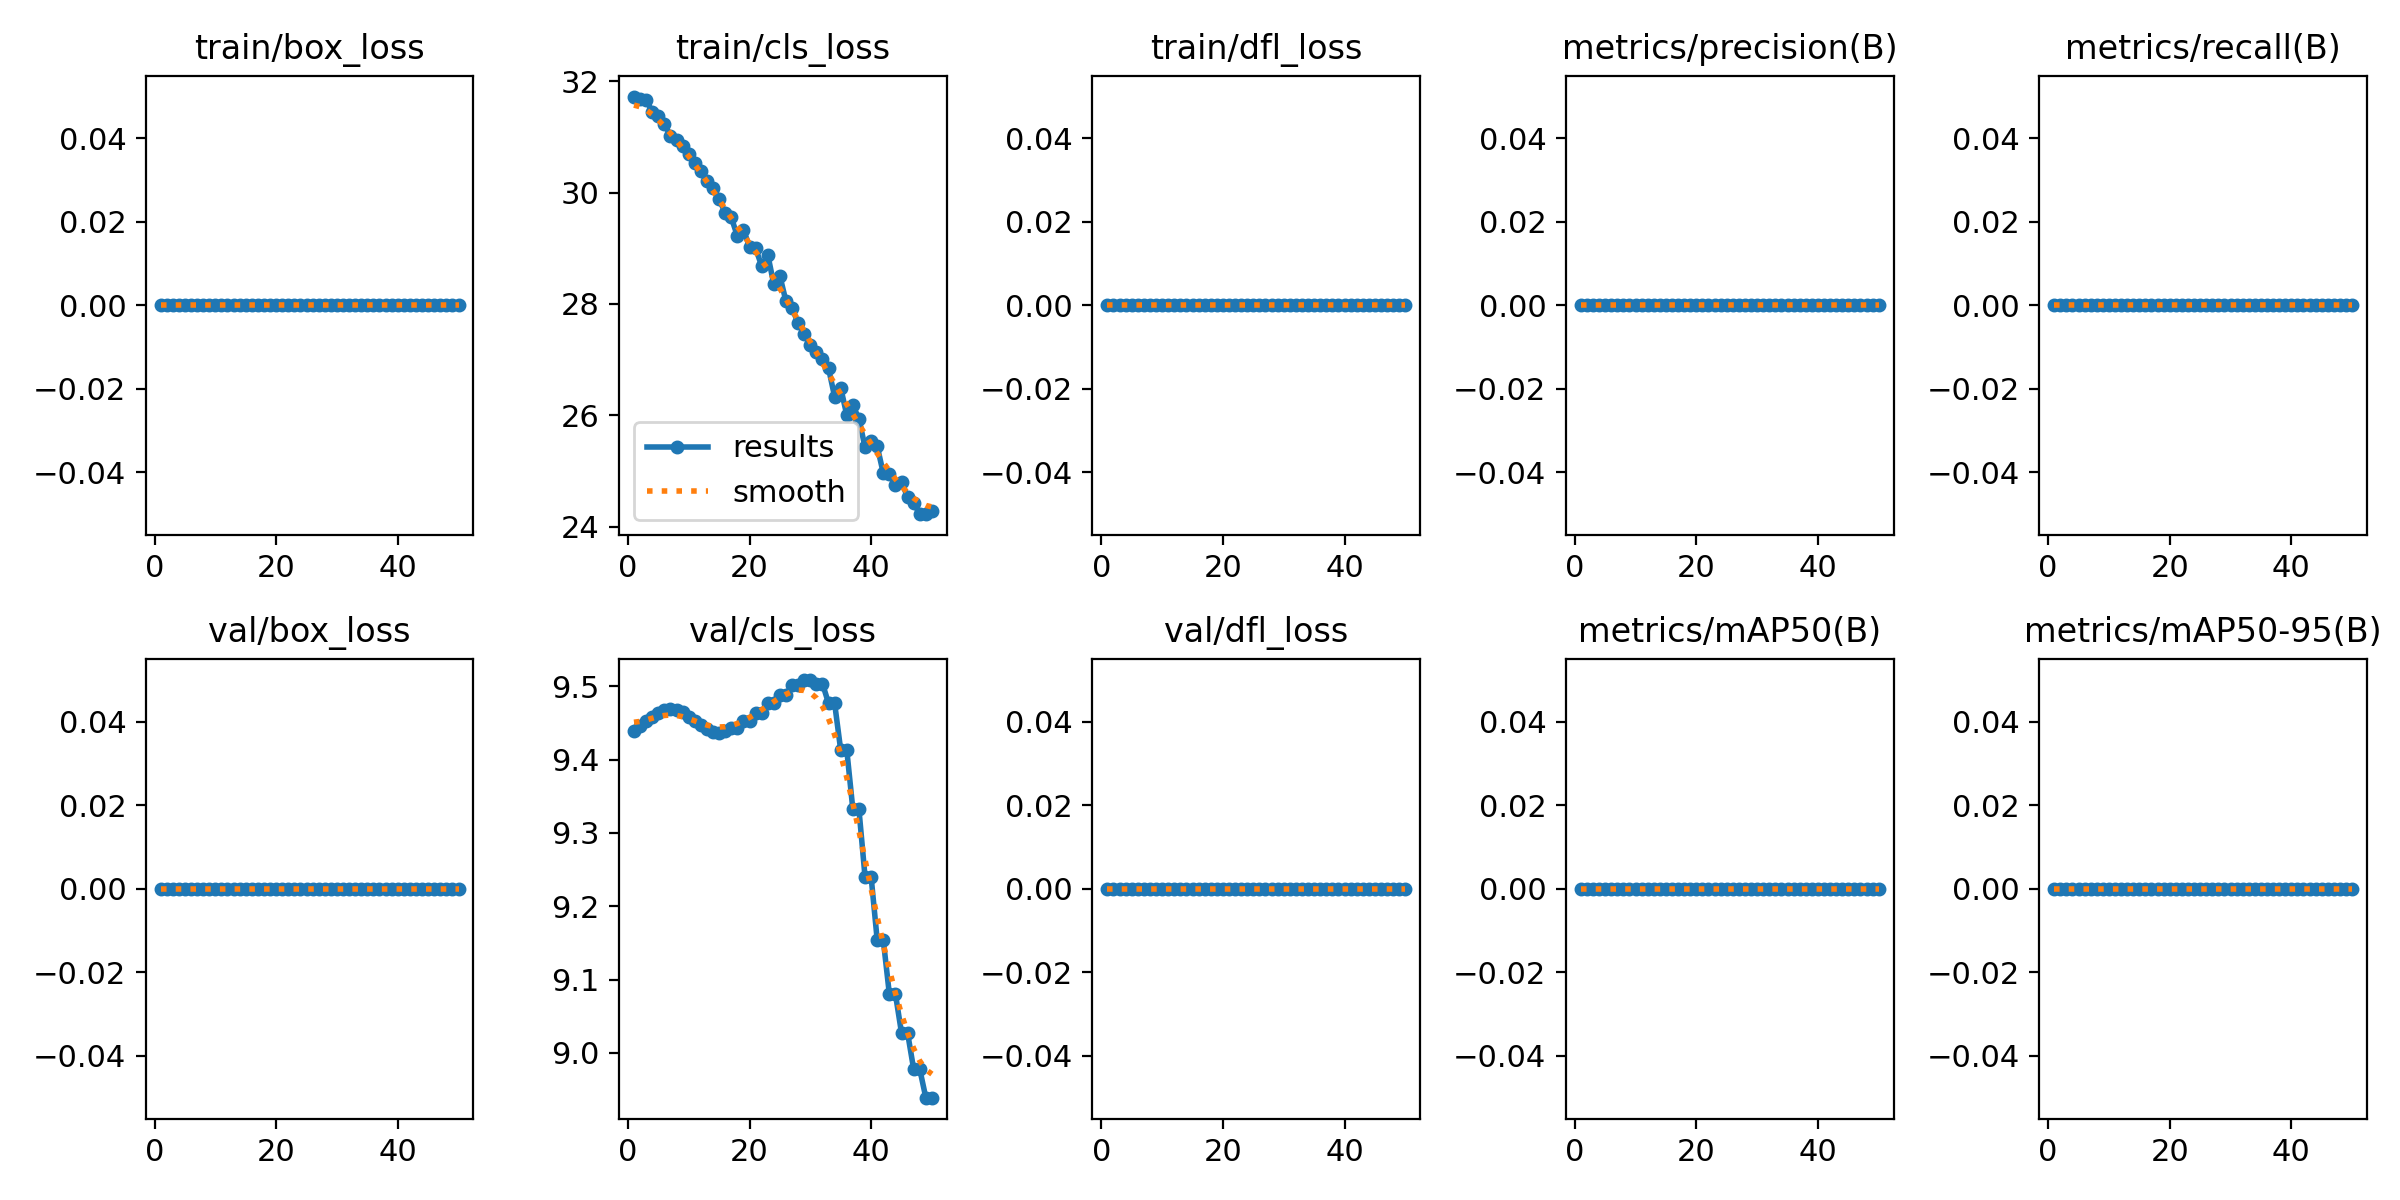

The data file committed next to this chart (first rows):
epoch, time, train/box_loss, train/cls_loss, train/dfl_loss, metrics/precision(B), metrics/recall(B), metrics/mAP50(B), metrics/mAP50-95(B), val/box_loss, val/cls_loss, val/dfl_loss, lr/pg0, lr/pg1, lr/pg2
1, 3.638, 0, 31.72, 0, 0, 0, 0, 0, 0, 9.439, 0, 0, 0, 0
2, 6.287, 0, 31.67, 0, 0, 0, 0, 0, 0, 9.446, 0, 1.63399e-05, 1.63399e-05, 1.63399e-05
3, 8.864, 0, 31.66, 0, 0, 0, 0, 0, 0, 9.452, 0, 3.20197e-05, 3.20197e-05, 3.20197e-05
4, 11.37, 0, 31.45, 0, 0, 0, 0, 0, 0, 9.458, 0, 4.70394e-05, 4.70394e-05, 4.70394e-05
5, 13.88, 0, 31.37, 0, 0, 0, 0, 0, 0, 9.464, 0, 6.13989e-05, 6.13989e-05, 6.13989e-05
6, 17.08, 0, 31.23, 0, 0, 0, 0, 0, 0, 9.467, 0, 7.50984e-05, 7.50984e-05, 7.50984e-05
7, 19.94, 0, 31.01, 0, 0, 0, 0, 0, 0, 9.468, 0, 8.81376e-05, 8.81376e-05, 8.81376e-05
8, 23, 0, 30.94, 0, 0, 0, 0, 0, 0, 9.468, 0, 0.0001005, 0.0001005, 0.0001005
9, 25.99, 0, 30.83, 0, 0, 0, 0, 0, 0, 9.465, 0, 0.0001122, 0.0001122, 0.0001122
10, 29.57, 0, 30.7, 0, 0, 0, 0, 0, 0, 9.459, 0, 0.0001233, 0.0001233, 0.0001233
11, 32.74, 0, 30.52, 0, 0, 0, 0, 0, 0, 9.452, 0, 0.0001337, 0.0001337, 0.0001337
12, 35.27, 0, 30.38, 0, 0, 0, 0, 0, 0, 9.447, 0, 0.0001434, 0.0001434, 0.0001434
13, 37.78, 0, 30.21, 0, 0, 0, 0, 0, 0, 9.442, 0, 0.0001525, 0.0001525, 0.0001525
14, 40.31, 0, 30.08, 0, 0, 0, 0, 0, 0, 9.438, 0, 0.0001609, 0.0001609, 0.0001609
15, 43.05, 0, 29.88, 0, 0, 0, 0, 0, 0, 9.436, 0, 0.0001687, 0.0001687, 0.0001687
16, 46.07, 0, 29.64, 0, 0, 0, 0, 0, 0, 9.438, 0, 0.0001758, 0.0001758, 0.0001758
17, 49.42, 0, 29.55, 0, 0, 0, 0, 0, 0, 9.443, 0, 0.0001822, 0.0001822, 0.0001822
18, 52.6, 0, 29.22, 0, 0, 0, 0, 0, 0, 9.443, 0, 0.000188, 0.000188, 0.000188
19, 55.57, 0, 29.34, 0, 0, 0, 0, 0, 0, 9.452, 0, 0.0001931, 0.0001931, 0.0001931
20, 58.34, 0, 29.03, 0, 0, 0, 0, 0, 0, 9.452, 0, 0.0001976, 0.0001976, 0.0001976
21, 60.85, 0, 29, 0, 0, 0, 0, 0, 0, 9.464, 0, 0.0002014, 0.0002014, 0.0002014
22, 63.31, 0, 28.68, 0, 0, 0, 0, 0, 0, 9.464, 0, 0.0002045, 0.0002045, 0.0002045
23, 65.77, 0, 28.89, 0, 0, 0, 0, 0, 0, 9.476, 0, 0.000207, 0.000207, 0.000207
24, 68.15, 0, 28.35, 0, 0, 0, 0, 0, 0, 9.476, 0, 0.0002088, 0.0002088, 0.0002088
25, 70.93, 0, 28.5, 0, 0, 0, 0, 0, 0, 9.489, 0, 0.00021, 0.00021, 0.00021
26, 73.86, 0, 28.05, 0, 0, 0, 0, 0, 0, 9.489, 0, 0.0002105, 0.0002105, 0.0002105
27, 76.32, 0, 27.93, 0, 0, 0, 0, 0, 0, 9.501, 0, 0.0002103, 0.0002103, 0.0002103
28, 79.35, 0, 27.65, 0, 0, 0, 0, 0, 0, 9.501, 0, 0.0002095, 0.0002095, 0.0002095
29, 82.32, 0, 27.46, 0, 0, 0, 0, 0, 0, 9.508, 0, 0.000208, 0.000208, 0.000208
30, 85.8, 0, 27.27, 0, 0, 0, 0, 0, 0, 9.508, 0, 0.0002058, 0.0002058, 0.0002058
31, 88.58, 0, 27.15, 0, 0, 0, 0, 0, 0, 9.504, 0, 0.000203, 0.000203, 0.000203
32, 91.21, 0, 27.02, 0, 0, 0, 0, 0, 0, 9.504, 0, 0.0001996, 0.0001996, 0.0001996
33, 93.81, 0, 26.85, 0, 0, 0, 0, 0, 0, 9.477, 0, 0.0001955, 0.0001955, 0.0001955
34, 96.33, 0, 26.33, 0, 0, 0, 0, 0, 0, 9.477, 0, 0.0001907, 0.0001907, 0.0001907
35, 98.88, 0, 26.5, 0, 0, 0, 0, 0, 0, 9.413, 0, 0.0001852, 0.0001852, 0.0001852
36, 101.2, 0, 26.01, 0, 0, 0, 0, 0, 0, 9.413, 0, 0.0001791, 0.0001791, 0.0001791
37, 103.8, 0, 26.18, 0, 0, 0, 0, 0, 0, 9.332, 0, 0.0001724, 0.0001724, 0.0001724
38, 106.4, 0, 25.94, 0, 0, 0, 0, 0, 0, 9.332, 0, 0.0001649, 0.0001649, 0.0001649
39, 109.2, 0, 25.43, 0, 0, 0, 0, 0, 0, 9.24, 0, 0.0001568, 0.0001568, 0.0001568
40, 111.8, 0, 25.54, 0, 0, 0, 0, 0, 0, 9.24, 0, 0.0001481, 0.0001481, 0.0001481
41, 115.6, 0, 25.45, 0, 0, 0, 0, 0, 0, 9.154, 0, 0.0001387, 0.0001387, 0.0001387
42, 118.2, 0, 24.97, 0, 0, 0, 0, 0, 0, 9.154, 0, 0.0001286, 0.0001286, 0.0001286
43, 121.1, 0, 24.95, 0, 0, 0, 0, 0, 0, 9.08, 0, 0.0001179, 0.0001179, 0.0001179
44, 123.7, 0, 24.75, 0, 0, 0, 0, 0, 0, 9.08, 0, 0.0001065, 0.0001065, 0.0001065
45, 126.5, 0, 24.8, 0, 0, 0, 0, 0, 0, 9.027, 0, 9.44722e-05, 9.44722e-05, 9.44722e-05
46, 128.9, 0, 24.54, 0, 0, 0, 0, 0, 0, 9.027, 0, 8.17663e-05, 8.17663e-05, 8.17663e-05
47, 131.5, 0, 24.43, 0, 0, 0, 0, 0, 0, 8.978, 0, 6.84003e-05, 6.84003e-05, 6.84003e-05
48, 133.9, 0, 24.23, 0, 0, 0, 0, 0, 0, 8.978, 0, 5.43742e-05, 5.43742e-05, 5.43742e-05
49, 136.5, 0, 24.23, 0, 0, 0, 0, 0, 0, 8.939, 0, 3.96879e-05, 3.96879e-05, 3.96879e-05
50, 139.2, 0, 24.29, 0, 0, 0, 0, 0, 0, 8.939, 0, 2.43415e-05, 2.43415e-05, 2.43415e-05
